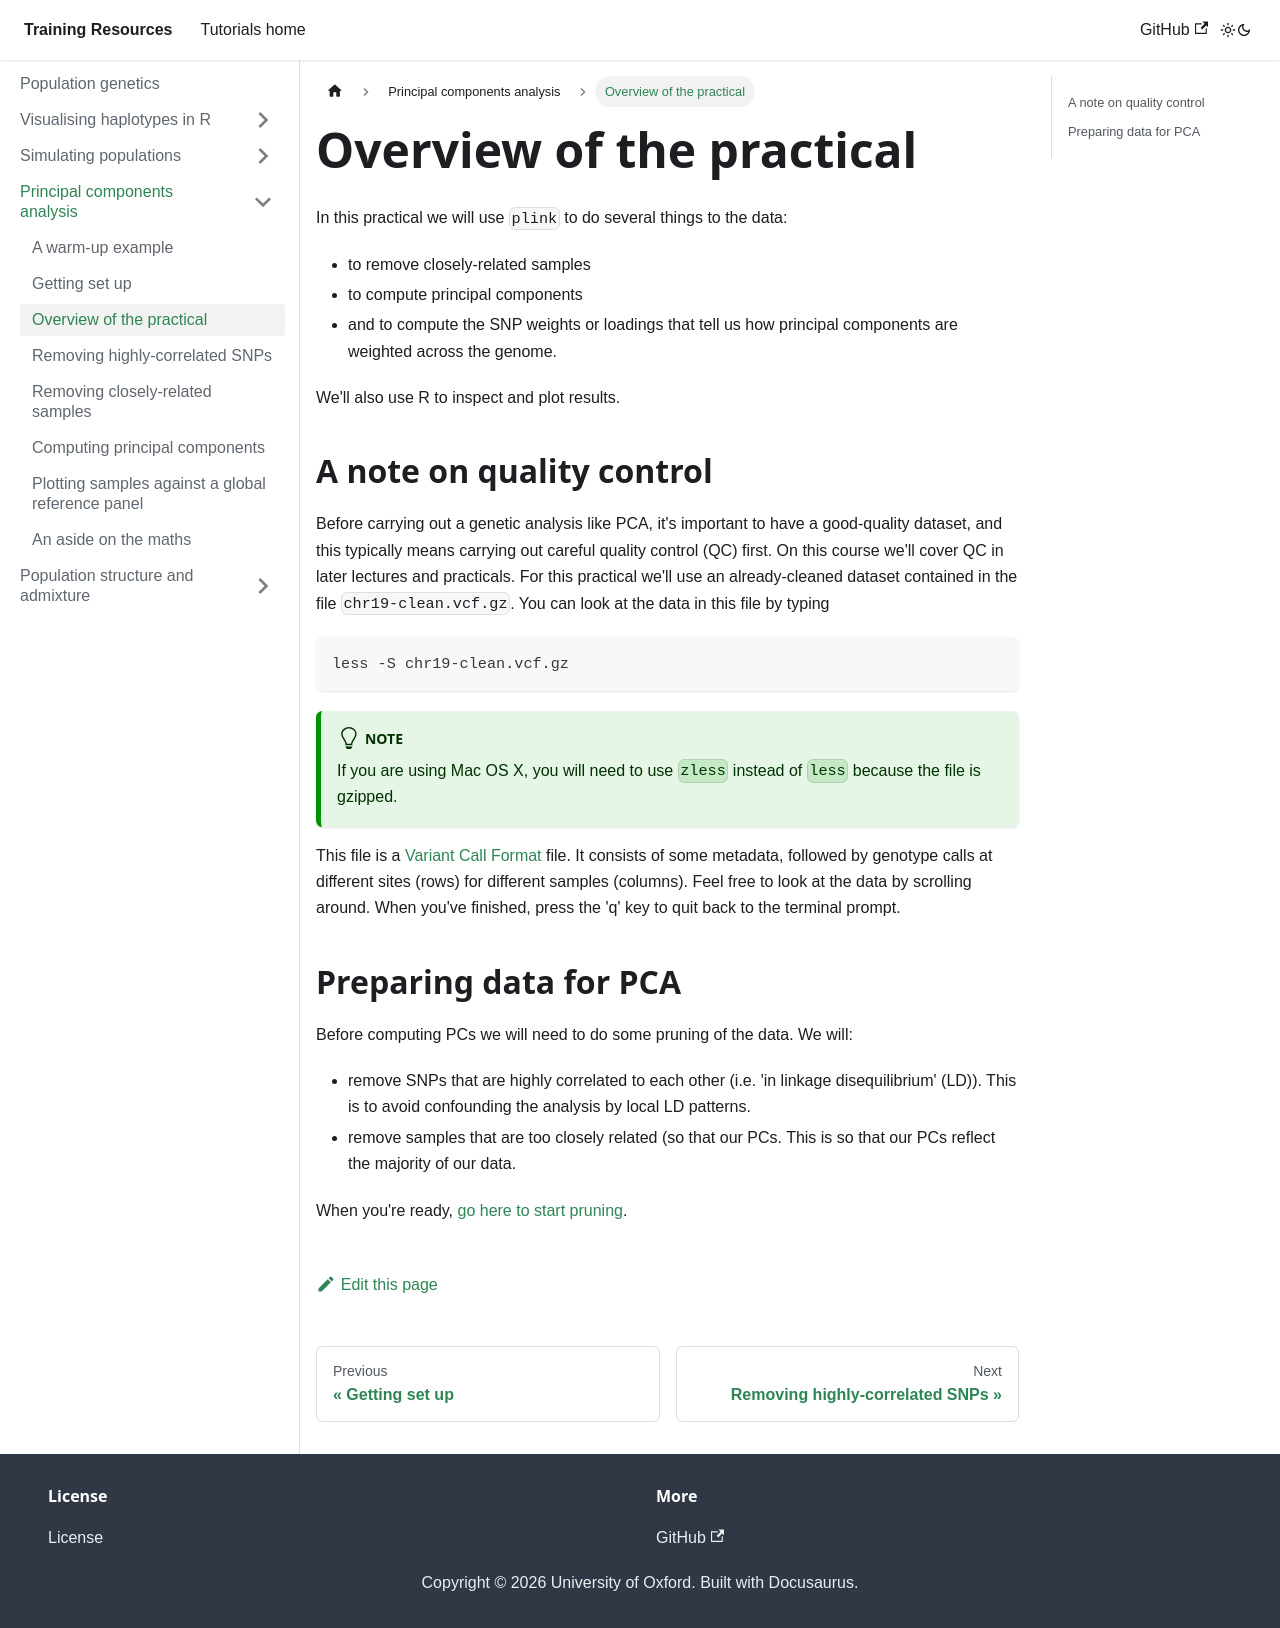

repository: chg-training/chg-training-resources · page: population_genetics/principal_components_analysis/overview/index.html · generator: docusaurus

---
sidebar_position: 3
---

# Overview of the practical

In this practical we will use `plink` to do several things to the data:

* to remove closely-related samples
* to compute principal components
* and to compute the SNP weights or loadings that tell us how principal components are weighted across the genome.

We'll also use R to inspect and plot results.

## A note on quality control

Before carrying out a genetic analysis like PCA, it's important to have a good-quality dataset, and
this typically means carrying out careful quality control (QC) first. On this course we'll cover QC
in later lectures and practicals. For this practical we'll use an already-cleaned dataset contained
in the file `chr19-clean.vcf.gz`. You can look at the data in this file by typing

```
less -S chr19-clean.vcf.gz
```

:::tip Note
If you are using Mac OS X, you will need to use `zless` instead of `less` because the file is gzipped.
:::


This file is a [Variant Call Format](https://samtools.github.io/hts-specs/VCFv4.2.pdf) file.  It consists of some metadata, followed by genotype calls at different sites (rows) for different samples (columns).  Feel free to look at the data by scrolling around. When you've finished, press the 'q' key to quit back to the terminal prompt.

## Preparing data for PCA

Before computing PCs we will need to do some pruning of the data.  We will:

* remove SNPs that are highly correlated to each other (i.e. 'in linkage disequilibrium' (LD)).  This is to avoid confounding the analysis by local LD patterns.
* remove samples that are too closely related (so that our PCs.  This is so that our PCs reflect the majority of our data.

When you're ready, [go here to start pruning](ld_pruning.md).
